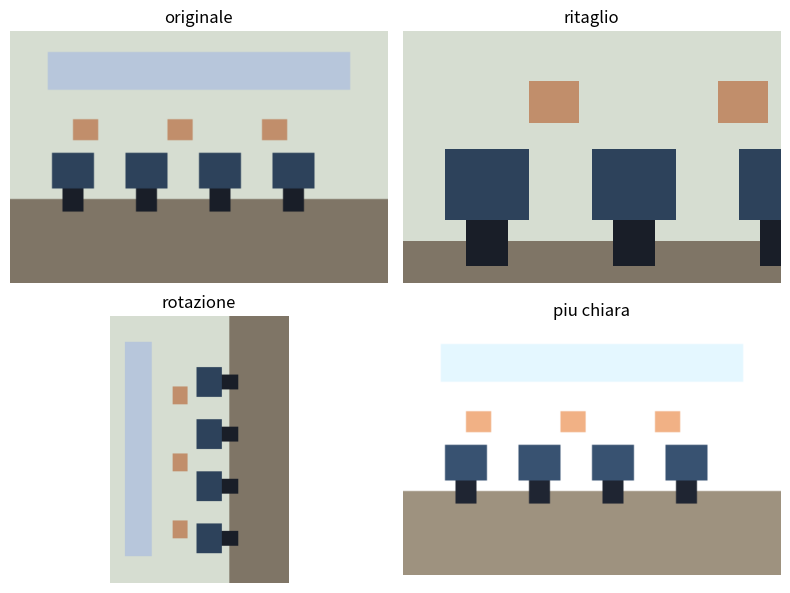

Write the Python code that produced this figure.
from pathlib import Path

import matplotlib
import numpy as np

matplotlib.use("Agg")

import matplotlib.pyplot as plt


def crea_foto_demo(percorso):
    altezza = 120
    larghezza = 180
    foto = np.ones((altezza, larghezza, 3), dtype=float)
    foto[:, :] = [0.84, 0.87, 0.82]
    foto[80:, :] = [0.50, 0.46, 0.40]
    foto[10:28, 18:162] = [0.72, 0.78, 0.86]

    for colonna in range(20, 160, 35):
        foto[58:75, colonna : colonna + 20] = [0.18, 0.26, 0.36]
        foto[75:86, colonna + 5 : colonna + 15] = [0.10, 0.12, 0.16]

    for colonna in range(30, 150, 45):
        foto[42:52, colonna : colonna + 12] = [0.76, 0.56, 0.42]

    plt.imsave(percorso, foto)


def trova_o_crea_foto():
    for nome in [
        "foto_aula.jpg",
        "foto_aula.jpeg",
        "foto_aula.png",
        "aula.jpg",
        "aula.jpeg",
        "aula.png",
    ]:
        percorso = Path(nome)
        if percorso.exists():
            return percorso

    demo = Path("foto_aula_demo.png")
    crea_foto_demo(demo)
    return demo


def in_float_rgb(foto):
    if foto.ndim == 3 and foto.shape[2] == 4:
        foto = foto[:, :, :3]

    foto = foto.astype(float)

    if foto.max() > 1:
        foto = foto / 255

    return foto


percorso_foto = trova_o_crea_foto()
foto = in_float_rgb(plt.imread(percorso_foto))

altezza, larghezza = foto.shape[:2]
ritaglio = foto[
    altezza // 4 : 3 * altezza // 4,
    larghezza // 4 : 3 * larghezza // 4,
]
ruotata = np.rot90(foto)
specchio = np.fliplr(foto)
piu_chiara = np.clip(foto * 1.25, 0, 1)

figure, assi = plt.subplots(2, 2, figsize=(8, 6))
immagini = [
    (foto, "originale"),
    (ritaglio, "ritaglio"),
    (ruotata, "rotazione"),
    (piu_chiara, "piu chiara"),
]

for asse, (immagine, titolo) in zip(assi.ravel(), immagini):
    asse.imshow(immagine)
    asse.set_title(titolo)
    asse.axis("off")

plt.tight_layout()
plt.savefig("foto_aula_trasformazioni.png")
plt.close()

print(f"File: {percorso_foto.name}")
print(f"shape originale: {foto.shape}")
print(f"shape ritaglio: {ritaglio.shape}")
print(f"shape ruotata: {ruotata.shape}")
print(f"shape specchio: {specchio.shape}")
print("Immagine salvata: foto_aula_trasformazioni.png")
